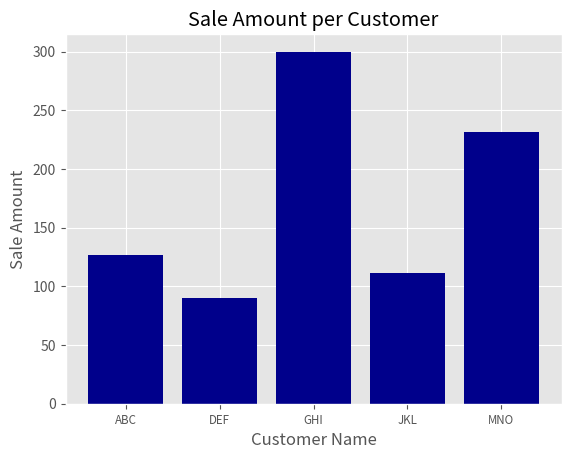

Reproduce this figure in Python. (Note: this script raises an exception after producing the figure.)
"""条形图"""
import matplotlib.pyplot as plot
# 使用ggplot样式表来模拟ggplot2风格的图形，ggplot2是一个常用的R语言绘图包。
plot.style.use('ggplot')
customers = ['ABC', 'DEF', 'GHI', 'JKL', 'MNO']
customers_index = range(len(customers))
sale_amounts = [127, 90, 300, 111, 232]
# 创建基础图
fig = plot.figure()
# 向基础图中添加一个子图，创建一行一列的子图，并使用第一个也是唯一一个子图。
ax1 = fig.add_subplot(1, 1, 1)
# 创建条形图。customer_index：设置条形左侧x轴上的坐标；sale_amounts：设置条形的高度；
# align='center设置条形与标签中间对齐；color=darkblue设置条形的颜色。
ax1.bar(customers_index, sale_amounts, align='center', color='darkblue')
# 设置刻度线在x的底部，y轴的左侧，使图形的上部和右侧不显示刻度线
ax1.xaxis.set_ticks_position('bottom')
ax1.yaxis.set_ticks_position('left')
# 将条形的刻度线标签由客户索引值更改为实际的客户名称；rotation=0表示刻度标签应该是水平的，而不是倾斜一个角度
# fontsize='small'将刻度标签的字体设为小字体。
plot.xticks(customers_index, customers, rotation=0, fontsize='small')
plot.xlabel('Customer Name')
plot.ylabel('Sale Amount')
plot.title('Sale Amount per Customer')
# 第三个参数将四周的空白去掉
plot.savefig('output/bar_plot.png', dpi=400, bbox_inches='tight')
plot.show()







